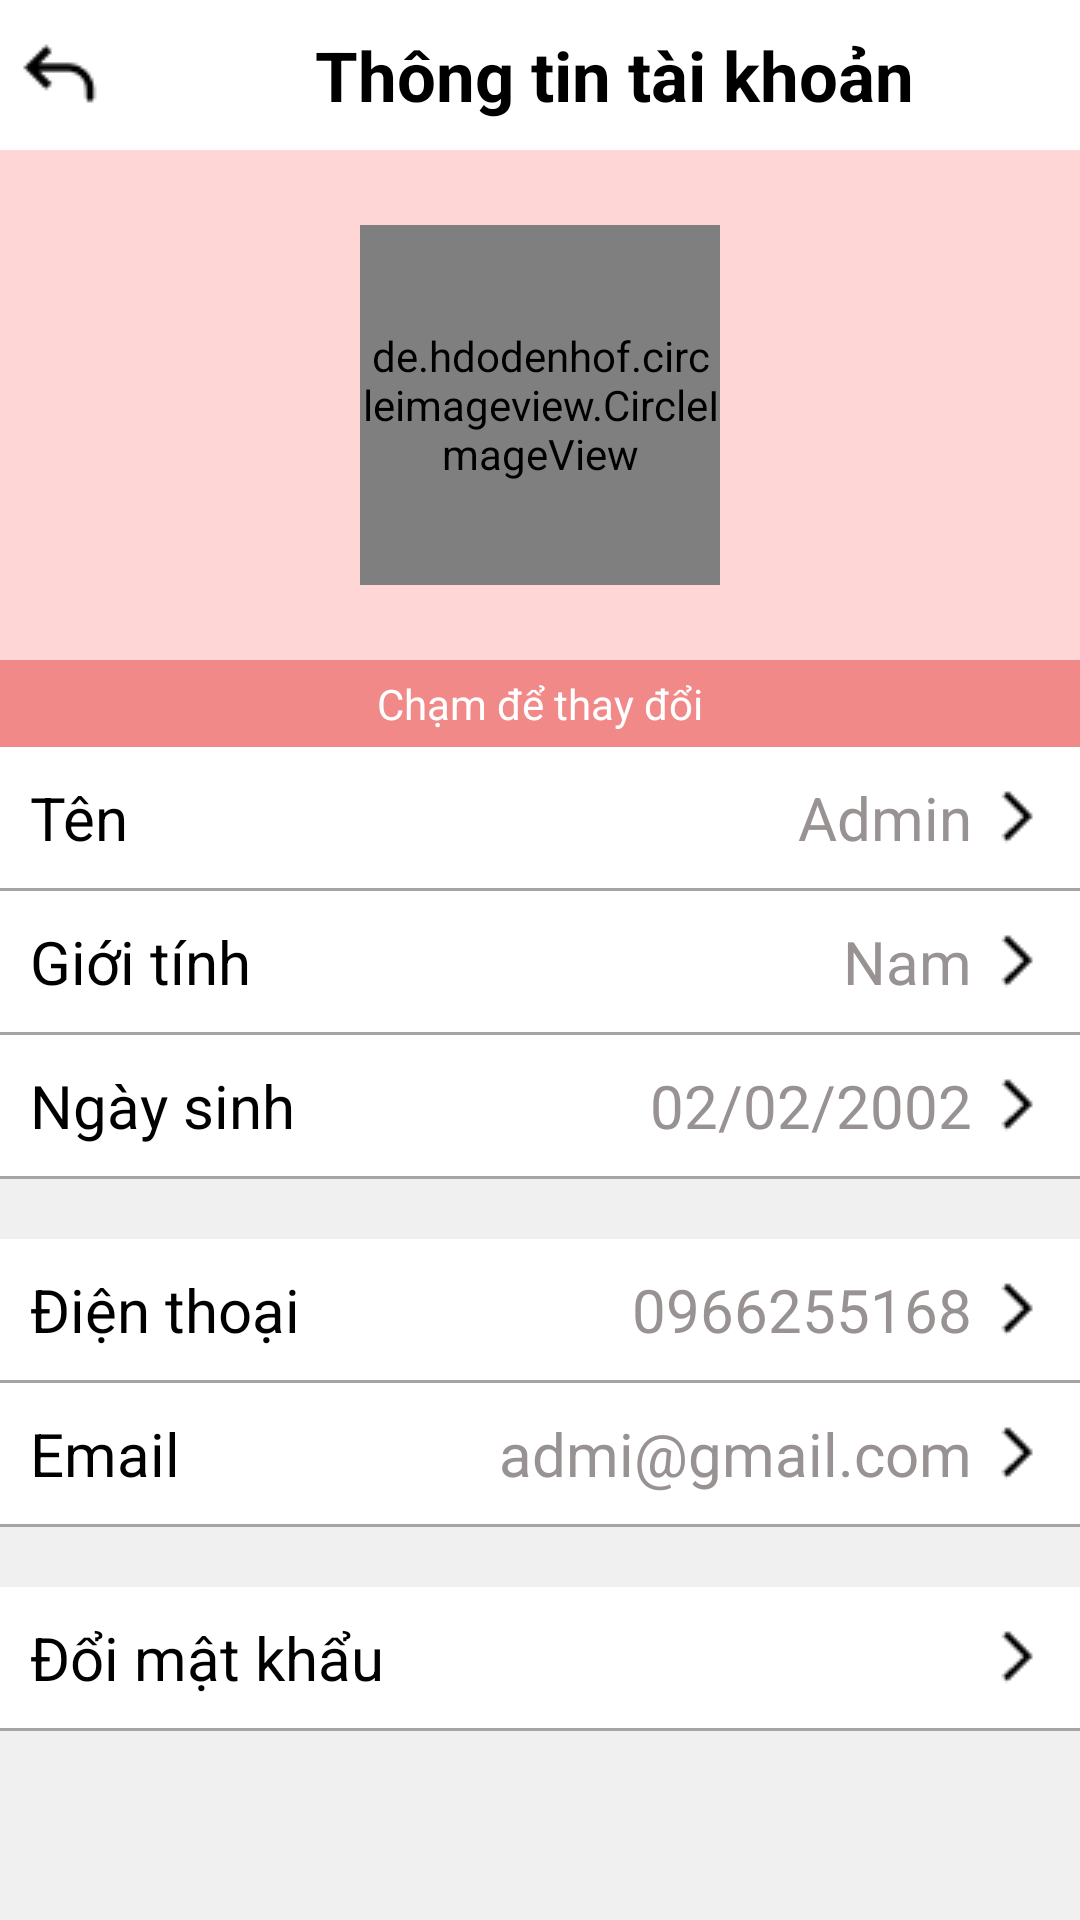

Produce the Android XML layout that renders to this screen, including the resource entries it uses.
<!-- AndroidManifest.xml: application theme Theme.PRO1121_DU_AN_01_NHOM_07 -->
<!-- res/layout/activity_thong_tin_tkactivity.xml -->
<?xml version="1.0" encoding="utf-8"?>
<LinearLayout xmlns:android="http://schemas.android.com/apk/res/android"
    xmlns:app="http://schemas.android.com/apk/res-auto"
    xmlns:tools="http://schemas.android.com/tools"
    android:layout_width="match_parent"
    android:layout_height="match_parent"
    android:orientation="vertical"
    android:background="#F1F0F0"
    tools:context=".ThongTinTKActivity">

    <LinearLayout
        android:layout_width="match_parent"
        android:layout_height="wrap_content"
        android:background="@color/white"
        android:orientation="horizontal">

        <ImageView
            android:id="@+id/img_back_tk"
            android:layout_width="wrap_content"
            android:layout_height="50dp"
            android:layout_marginLeft="5dp"
            android:src="@drawable/back"/>
        <TextView
            android:layout_width="wrap_content"
            android:layout_height="wrap_content"
            android:text="Thông tin tài khoản"
            android:textColor="@color/black"
            android:textStyle="bold"
            android:textSize="23sp"
            android:layout_gravity="center_vertical"
            android:layout_marginStart="70dp"
            />
    </LinearLayout>
    <LinearLayout
        android:layout_width="match_parent"
        android:layout_height="170dp"
        android:orientation="vertical"
        android:background="#FFD6D6"
        android:gravity="center"
        >

        <de.hdodenhof.circleimageview.CircleImageView
            android:id="@+id/img_avatar_tk"
            android:layout_width="120dp"
            android:layout_height="120dp"
            android:layout_gravity="center_horizontal"
            android:background="@drawable/avatar_tk" />
    </LinearLayout>
    <LinearLayout
        android:layout_width="match_parent"
        android:layout_height="wrap_content"
        android:background="#F28989"
        android:gravity="center"
        >
        <TextView
            android:layout_width="wrap_content"
            android:layout_height="wrap_content"
            android:text="Chạm để thay đổi"
            android:padding="5dp"
            android:textColor="@color/white"/>
    </LinearLayout>
    <LinearLayout
        android:id="@+id/linear_ten"
        android:layout_width="match_parent"
        android:layout_height="wrap_content"
        android:orientation="horizontal"
        android:padding="10dp"
        android:background="@color/white"
        >
        <TextView
            android:layout_width="0dp"
            android:layout_height="wrap_content"
            android:layout_weight="1"
            android:text="Tên"
            android:textColor="@color/black"
            android:textSize="20sp"/>
        <TextView
            android:id="@+id/tv_ten_tk"
            android:layout_width="wrap_content"
            android:layout_height="wrap_content"
            android:text="Admin"
            android:textSize="20sp"
            android:layout_marginRight="5dp"
            android:textColor="#989292"/>
        <ImageView
            android:layout_width="wrap_content"
            android:layout_height="wrap_content"
            android:layout_gravity="center_vertical"
            android:src="@drawable/so_sang"/>
    </LinearLayout>
    <TextView
        android:layout_width="match_parent"
        android:layout_height="1dp"
        android:background="#A6A3A3"/>
    <LinearLayout
        android:id="@+id/linear_gioiTinh"
        android:layout_width="match_parent"
        android:layout_height="wrap_content"
        android:orientation="horizontal"
        android:padding="10dp"
        android:background="@color/white"

        >
        <TextView
            android:layout_width="0dp"
            android:layout_height="wrap_content"
            android:layout_weight="1"
            android:text="Giới tính"
            android:textColor="@color/black"
            android:textSize="20sp"/>
        <TextView
            android:id="@+id/tv_gioiTinh_tk"
            android:layout_width="wrap_content"
            android:layout_height="wrap_content"
            android:text="Nam"
            android:textSize="20sp"
            android:layout_marginRight="5dp"
            android:textColor="#989292"/>
        <ImageView
            android:layout_width="wrap_content"
            android:layout_height="wrap_content"
            android:layout_gravity="center_vertical"
            android:src="@drawable/so_sang"/>
    </LinearLayout>
    <TextView
        android:layout_width="match_parent"
        android:layout_height="1dp"
        android:background="#A6A3A3"/>
    <LinearLayout
        android:id="@+id/linear_ngaySinh"
        android:layout_width="match_parent"
        android:layout_height="wrap_content"
        android:orientation="horizontal"
        android:padding="10dp"
        android:background="@color/white"

        >
        <TextView
            android:layout_width="0dp"
            android:layout_height="wrap_content"
            android:layout_weight="1"
            android:text="Ngày sinh"
            android:textColor="@color/black"
            android:textSize="20sp"/>
        <TextView
            android:id="@+id/tv_ngaySinh_tk"
            android:layout_width="wrap_content"
            android:layout_height="wrap_content"
            android:text="02/02/2002"
            android:textSize="20sp"
            android:layout_marginRight="5dp"
            android:textColor="#989292"/>
        <ImageView
            android:layout_width="wrap_content"
            android:layout_height="wrap_content"
            android:layout_gravity="center_vertical"
            android:src="@drawable/so_sang"/>
    </LinearLayout>
    <TextView
        android:layout_width="match_parent"
        android:layout_height="1dp"
        android:background="#A6A3A3"/>
    <LinearLayout
        android:id="@+id/linear_sdt"
        android:layout_width="match_parent"
        android:layout_height="wrap_content"
        android:orientation="horizontal"
        android:padding="10dp"
        android:layout_marginTop="20dp"
        android:background="@color/white"

        >
        <TextView
            android:layout_width="0dp"
            android:layout_height="wrap_content"
            android:layout_weight="1"
            android:text="Điện thoại"
            android:textColor="@color/black"
            android:textSize="20sp"/>
        <TextView
            android:id="@+id/tv_sdt_tk"
            android:layout_width="wrap_content"
            android:layout_height="wrap_content"
            android:text="0966255168"
            android:textSize="20sp"
            android:layout_marginRight="5dp"
            android:textColor="#989292"/>
        <ImageView
            android:layout_width="wrap_content"
            android:layout_height="wrap_content"
            android:layout_gravity="center_vertical"
            android:src="@drawable/so_sang"/>
    </LinearLayout>
    <TextView
        android:layout_width="match_parent"
        android:layout_height="1dp"
        android:background="#A6A3A3"/>
    <LinearLayout
        android:id="@+id/linear_email"
        android:layout_width="match_parent"
        android:layout_height="wrap_content"
        android:orientation="horizontal"
        android:padding="10dp"
        android:background="@color/white"

        >
        <TextView
            android:layout_width="0dp"
            android:layout_height="wrap_content"
            android:layout_weight="1"
            android:text="Email"
            android:textColor="@color/black"
            android:textSize="20sp"/>
        <TextView
            android:id="@+id/tv_email_tk"
            android:layout_width="wrap_content"
            android:layout_height="wrap_content"
            android:text="admi@gmail.com"
            android:textSize="20sp"
            android:layout_marginRight="5dp"
            android:textColor="#989292"/>
        <ImageView
            android:layout_width="wrap_content"
            android:layout_height="wrap_content"
            android:layout_gravity="center_vertical"
            android:src="@drawable/so_sang"/>
    </LinearLayout>
    <TextView
        android:layout_width="match_parent"
        android:layout_height="1dp"
        android:background="#A6A3A3"/>
    <LinearLayout
        android:id="@+id/linear_doi_mk"
        android:layout_width="match_parent"
        android:layout_height="wrap_content"
        android:orientation="horizontal"
        android:padding="10dp"
        android:background="@color/white"
        android:layout_marginTop="20dp"
        >
        <TextView
            android:layout_width="0dp"
            android:layout_height="wrap_content"
            android:layout_weight="1"
            android:text="Đổi mật khẩu"
            android:textColor="@color/black"
            android:textSize="20sp"/>

        <ImageView
            android:layout_width="wrap_content"
            android:layout_height="wrap_content"
            android:layout_gravity="center_vertical"
            android:src="@drawable/so_sang"/>
    </LinearLayout>
    <TextView
        android:layout_width="match_parent"
        android:layout_height="1dp"
        android:background="#A6A3A3"/>



</LinearLayout>
<!-- resources referenced by this layout -->
<resources>
  <!-- drawable avatar_tk: png bitmap (drawable, 2311 bytes) -->
  <!-- drawable back: png bitmap (drawable, 303 bytes) -->
  <!-- drawable so_sang: png bitmap (drawable, 214 bytes) -->
  <style name="Theme.PRO1121_DU_AN_01_NHOM_07" parent="Base.Theme.PRO1121_DU_AN_01_NHOM_07" />
  <style name="Base.Theme.PRO1121_DU_AN_01_NHOM_07" parent="Theme.Material3.DayNight.NoActionBar">
          
          
      </style>
  <!-- not gathered from this repository: default colours our renderer supplied (Android Studio template values) -->
  <color name="black">#FF000000</color>
  <color name="white">#FFFFFFFF</color>
</resources>
